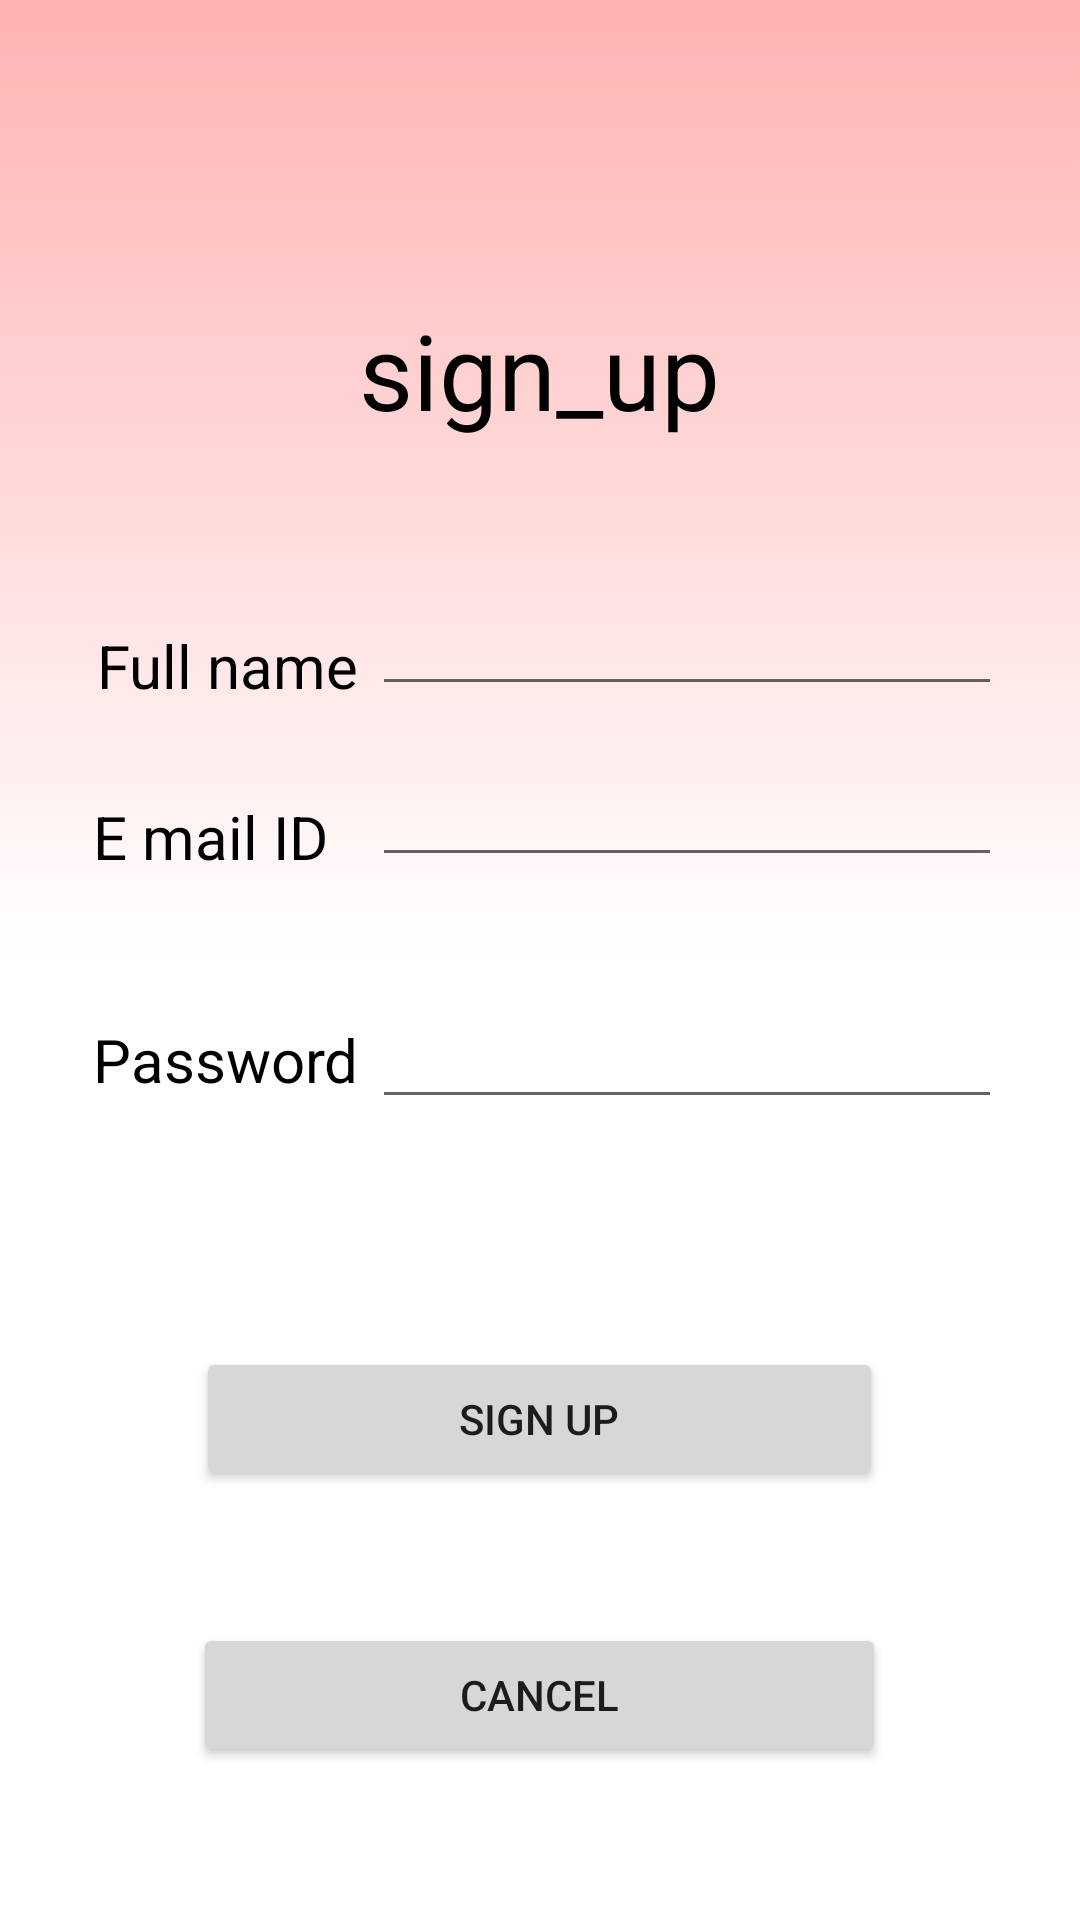

The Android layout XML behind this screen, and the referenced resources:
<!-- AndroidManifest.xml: application theme AppTheme -->
<!-- res/layout/activity_main4.xml -->
<?xml version="1.0" encoding="utf-8"?>
<RelativeLayout xmlns:android="http://schemas.android.com/apk/res/android"
    xmlns:app="http://schemas.android.com/apk/res-auto"
    xmlns:tools="http://schemas.android.com/tools"
    android:layout_width="match_parent"
    android:layout_height="match_parent"
    tools:context=".Main4Activity"
    android:background="@drawable/sign">

    <TextView
        android:id="@+id/textView8"
        android:layout_width="wrap_content"
        android:layout_height="wrap_content"
        android:layout_alignParentTop="true"
        android:layout_centerHorizontal="true"
        android:layout_marginTop="100dp"
        android:text="sign_up"
        android:textColor="@android:color/black"
        android:textSize="35sp"
        app:fontFamily="@font/graduate" />

    <EditText
        android:id="@+id/name"
        android:layout_width="wrap_content"
        android:layout_height="wrap_content"
        android:layout_alignParentEnd="true"
        android:layout_alignParentTop="true"
        android:layout_marginEnd="26dp"
        android:layout_marginTop="194dp"
        android:ems="10"
        android:inputType="textPersonName"
        tools:ignore="LabelFor,RelativeOverlap" />

    <EditText
        android:id="@+id/mail"
        android:layout_width="wrap_content"
        android:layout_height="wrap_content"
        android:layout_alignParentTop="true"
        android:layout_alignStart="@+id/name"
        android:layout_marginTop="251dp"
        android:ems="10"
        android:inputType="textEmailAddress"
        tools:ignore="LabelFor" />

    <EditText
        android:id="@+id/password"
        android:layout_width="wrap_content"
        android:layout_height="wrap_content"
        android:layout_alignParentBottom="true"
        android:layout_alignStart="@+id/name"
        android:layout_marginBottom="267dp"
        android:ems="10"
        android:inputType="textPassword"
        android:layout_alignLeft="@+id/name"
        tools:ignore="LabelFor" />

    <TextView
        android:id="@+id/textView9"
        android:layout_width="wrap_content"
        android:layout_height="wrap_content"
        android:layout_alignBottom="@+id/name"
        android:layout_toStartOf="@+id/textView8"
        android:text="Full name"
        android:textColor="@android:color/black"
        android:textSize="20sp" />

    <TextView
        android:id="@+id/textView10"
        android:layout_width="wrap_content"
        android:layout_height="wrap_content"
        android:layout_alignBottom="@+id/mail"
        android:layout_alignStart="@+id/textView17"
        android:text="E mail ID"
        android:textColor="@android:color/black"
        android:textSize="20sp" />

    <TextView
        android:id="@+id/textView17"
        android:layout_width="wrap_content"
        android:layout_height="wrap_content"
        android:layout_alignBaseline="@+id/password"
        android:layout_toLeftOf="@+id/textView8"
        android:layout_toStartOf="@+id/textView8"
        android:text="Password"
        android:textColor="@android:color/black"
        android:textSize="20sp" />

    <Button
        android:id="@+id/button7"
        android:layout_width="229dp"
        android:layout_height="wrap_content"
        android:layout_alignParentBottom="true"
        android:layout_centerHorizontal="true"
        android:layout_marginBottom="143dp"
        android:text="sign up" />

    <Button
        android:id="@+id/button8"
        android:layout_width="231dp"
        android:layout_height="wrap_content"
        android:layout_alignParentBottom="true"
        android:layout_centerHorizontal="true"
        android:layout_marginBottom="51dp"
        android:text="cancel" />

</RelativeLayout>
<!-- resources referenced by this layout -->
<resources>
  <!-- drawable sign (drawable) -->
  <?xml version="1.0" encoding="utf-8"?>
  <selector xmlns:android="http://schemas.android.com/apk/res/android">
  
      <item>
          <shape>
              <gradient
                  android:startColor="#ffff"
                  android:centerColor="#ffffff"
                  android:endColor="#ffb2b2"
                  android:angle="90"/>
          </shape>
      </item>
  
  
  </selector>
  <style name="AppTheme" parent="Theme.AppCompat.Light.NoActionBar">
          
  
          <item name="colorPrimary">@color/colorPrimary</item>
          <item name="colorPrimaryDark">@color/colorPrimaryDark</item>
          <item name="colorAccent">@color/colorAccent</item>
      </style>
  <!-- not gathered from this repository: default colours our renderer supplied (Android Studio template values) -->
  <color name="colorPrimary">#FF6200EE</color>
  <color name="colorPrimaryDark">#FF3700B3</color>
  <color name="colorAccent">#FF03DAC5</color>
</resources>
